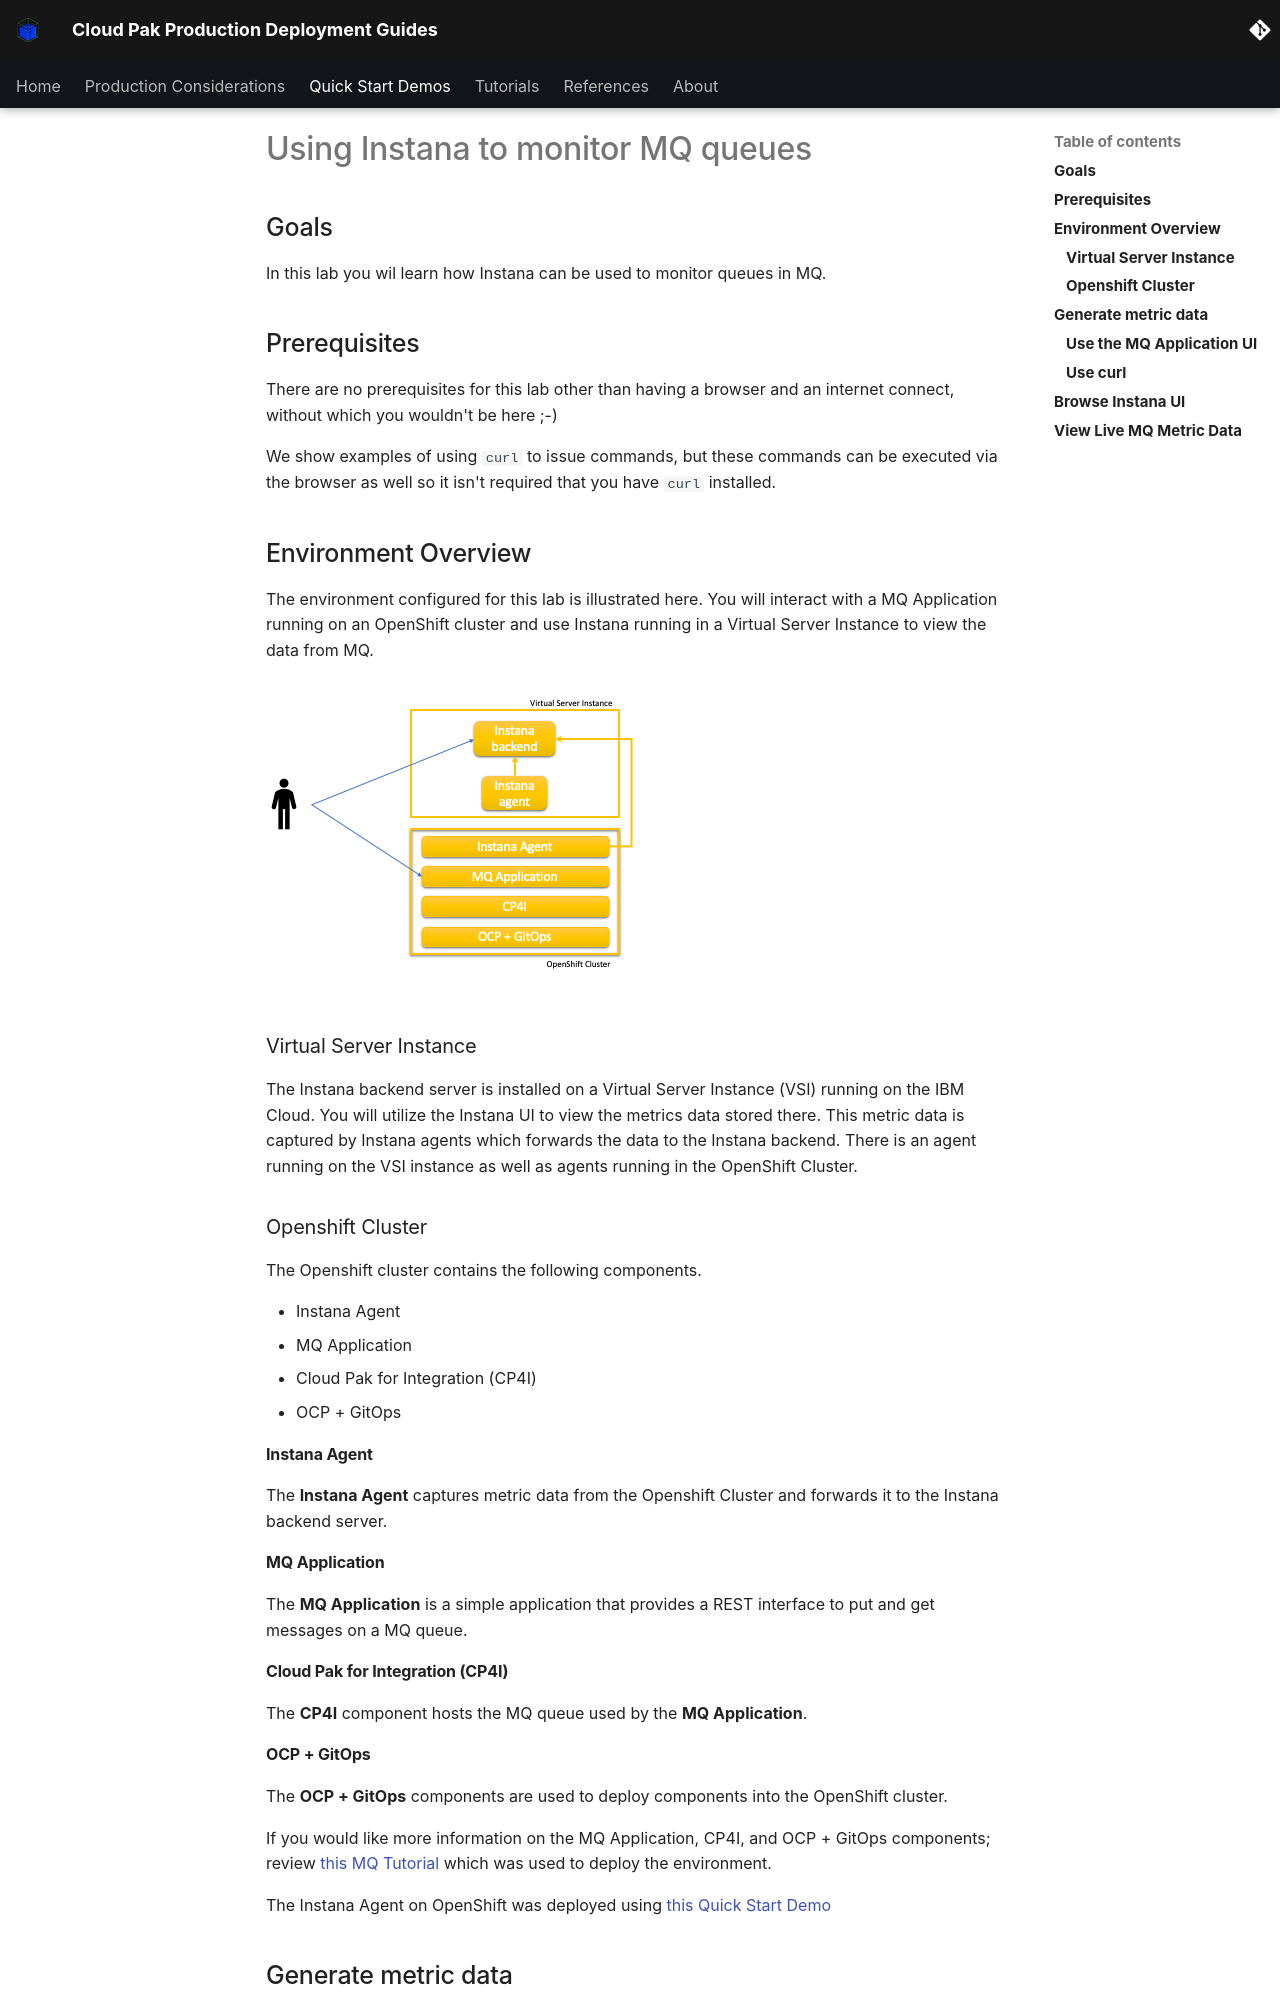

repository: ncolon/production-deployment-guides · page: quickstart/quickstart-instana-mq/index.html · generator: mkdocs

# Using Instana to monitor MQ queues 
<!--- cSpell:ignore ibmmq -->
## Goals

In this lab you wil learn how Instana can be used to monitor queues in MQ.  

## Prerequisites

There are no prerequisites for this lab other than having a browser and an internet connect, without which you wouldn't be here ;-) 

We show examples of using `curl` to issue commands, but these commands can be executed via the browser as well so it isn't required that you have `curl` installed. 

## Environment Overview

The environment configured for this lab is illustrated here. You will interact with a MQ Application running on an OpenShift cluster and use Instana running in a Virtual Server Instance to view the data from MQ.

![Lab environment](images/instana_environment_overview.png)

### Virtual Server Instance

The Instana backend server is installed on a Virtual Server Instance (VSI) running on the IBM Cloud. You will utilize the Instana UI to view the metrics data stored there.  This metric data is captured by Instana agents which forwards the data to the Instana backend. There is an agent running on the VSI instance as well as agents running in the OpenShift Cluster. 

### Openshift Cluster

The Openshift cluster contains the following components.

* Instana Agent
* MQ Application
* Cloud Pak for Integration (CP4I)
* OCP + GitOps

#### Instana Agent

The **Instana Agent** captures metric data from the Openshift Cluster and forwards it to the Instana backend server.

#### MQ Application

The **MQ Application** is a simple application that provides a REST interface to put and get messages on a MQ queue. 

#### Cloud Pak for Integration (CP4I)

The **CP4I** component hosts the MQ queue used by the **MQ Application**.
